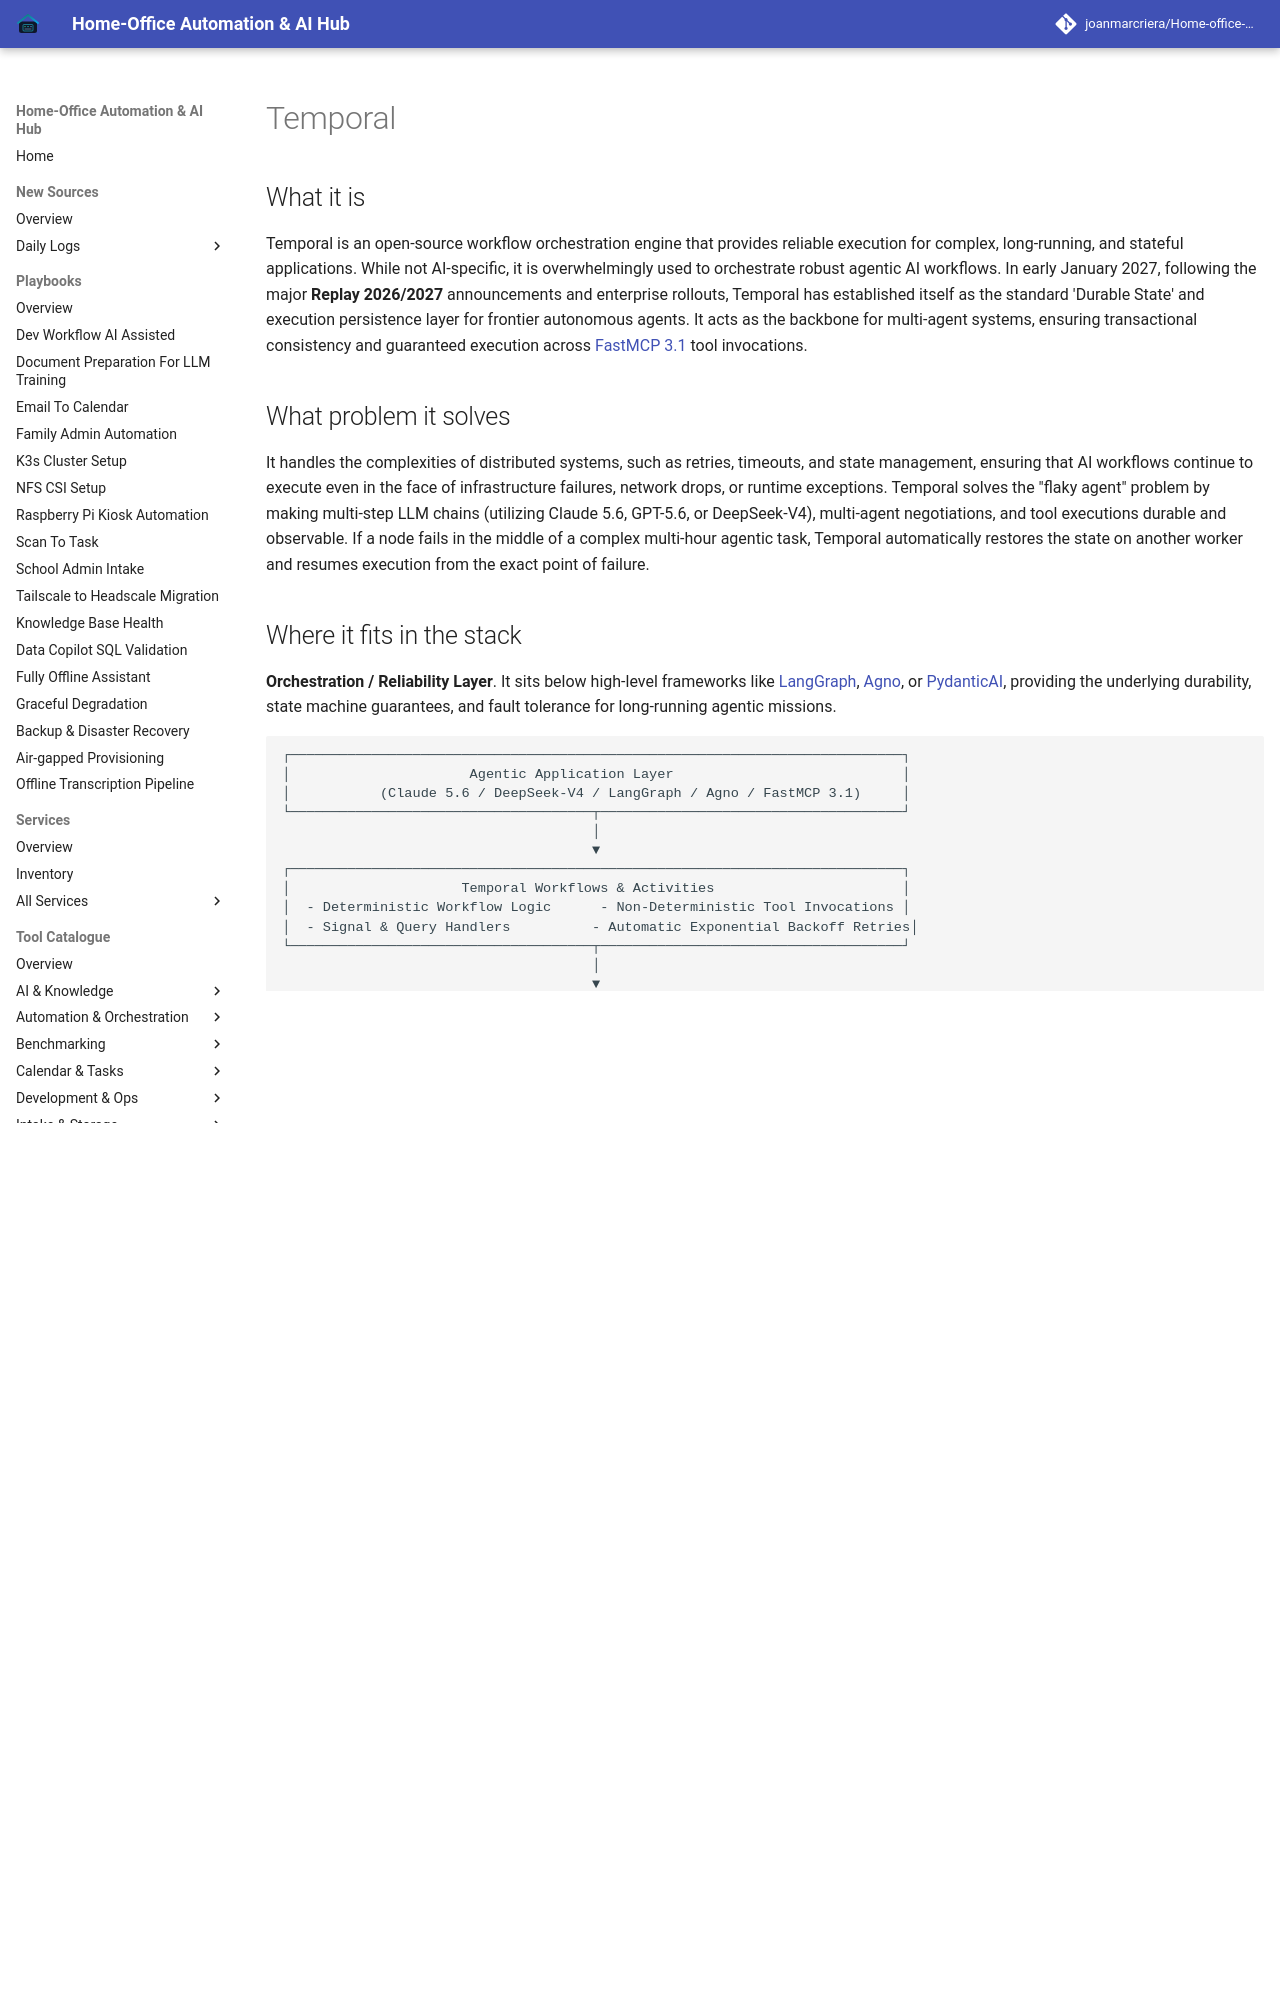

repository: joanmarcriera/Home-office-automations · page: tools/orchestration/temporal/index.html · generator: mkdocs

# Temporal

## What it is
Temporal is an open-source workflow orchestration engine that provides reliable execution for complex, long-running, and stateful applications. While not AI-specific, it is overwhelmingly used to orchestrate robust agentic AI workflows. In early January 2027, following the major **Replay 2026/2027** announcements and enterprise rollouts, Temporal has established itself as the standard 'Durable State' and execution persistence layer for frontier autonomous agents. It acts as the backbone for multi-agent systems, ensuring transactional consistency and guaranteed execution across [FastMCP 3.1](../automation_orchestration/mcp.md) tool invocations.

## What problem it solves
It handles the complexities of distributed systems, such as retries, timeouts, and state management, ensuring that AI workflows continue to execute even in the face of infrastructure failures, network drops, or runtime exceptions. Temporal solves the "flaky agent" problem by making multi-step LLM chains (utilizing Claude 5.6, GPT-5.6, or DeepSeek-V4), multi-agent negotiations, and tool executions durable and observable. If a node fails in the middle of a complex multi-hour agentic task, Temporal automatically restores the state on another worker and resumes execution from the exact point of failure.

## Where it fits in the stack
**Orchestration / Reliability Layer**. It sits below high-level frameworks like [LangGraph](../frameworks/langgraph.md), [Agno](../agents/agno.md), or [PydanticAI](../frameworks/pydantic-ai.md), providing the underlying durability, state machine guarantees, and fault tolerance for long-running agentic missions.

```
┌───────────────────────────────────────────────────────────────────────────┐
│                      Agentic Application Layer                            │
│           (Claude 5.6 / DeepSeek-V4 / LangGraph / Agno / FastMCP 3.1)     │
└─────────────────────────────────────┬─────────────────────────────────────┘
                                      │
                                      ▼
┌───────────────────────────────────────────────────────────────────────────┐
│                     Temporal Workflows & Activities                       │
│  - Deterministic Workflow Logic      - Non-Deterministic Tool Invocations │
│  - Signal & Query Handlers          - Automatic Exponential Backoff Retries│
└─────────────────────────────────────┬─────────────────────────────────────┘
                                      │
                                      ▼
┌───────────────────────────────────────────────────────────────────────────┐
│                       Temporal Cluster Persistence                        │
│     (Event Sourcing / PostgreSQL Persistence / Internal Task Queues)      │
└───────────────────────────────────────────────────────────────────────────┘
```

## Architecture & Core Concepts
Temporal breaks execution down into distinct, decoupled components that ensure deterministic workflow state reconstruction:

1. **Workflows**: Deterministic functions that define execution paths, state transitions, and coordination logic. Workflows replay event histories to reconstruct state upon process recovery.
2. **Activities**: Non-deterministic side-effect handlers (e.g., HTTP API calls, FastMCP 3.1 tool invocations, database writes, LLM prompt executions).
3. **Task Queues**: Decoupled buffers that route Workflow and Activity tasks to available Worker processes based on capability and capacity.
4. **Signals & Queries**: Mechanisms for asynchronously sending external data into active workflows or querying internal workflow memory state in real-time.
5. **Continue-As-New**: Operational mechanism preventing workflow event history event log exhaustion during multi-week or continuous agent loops.
